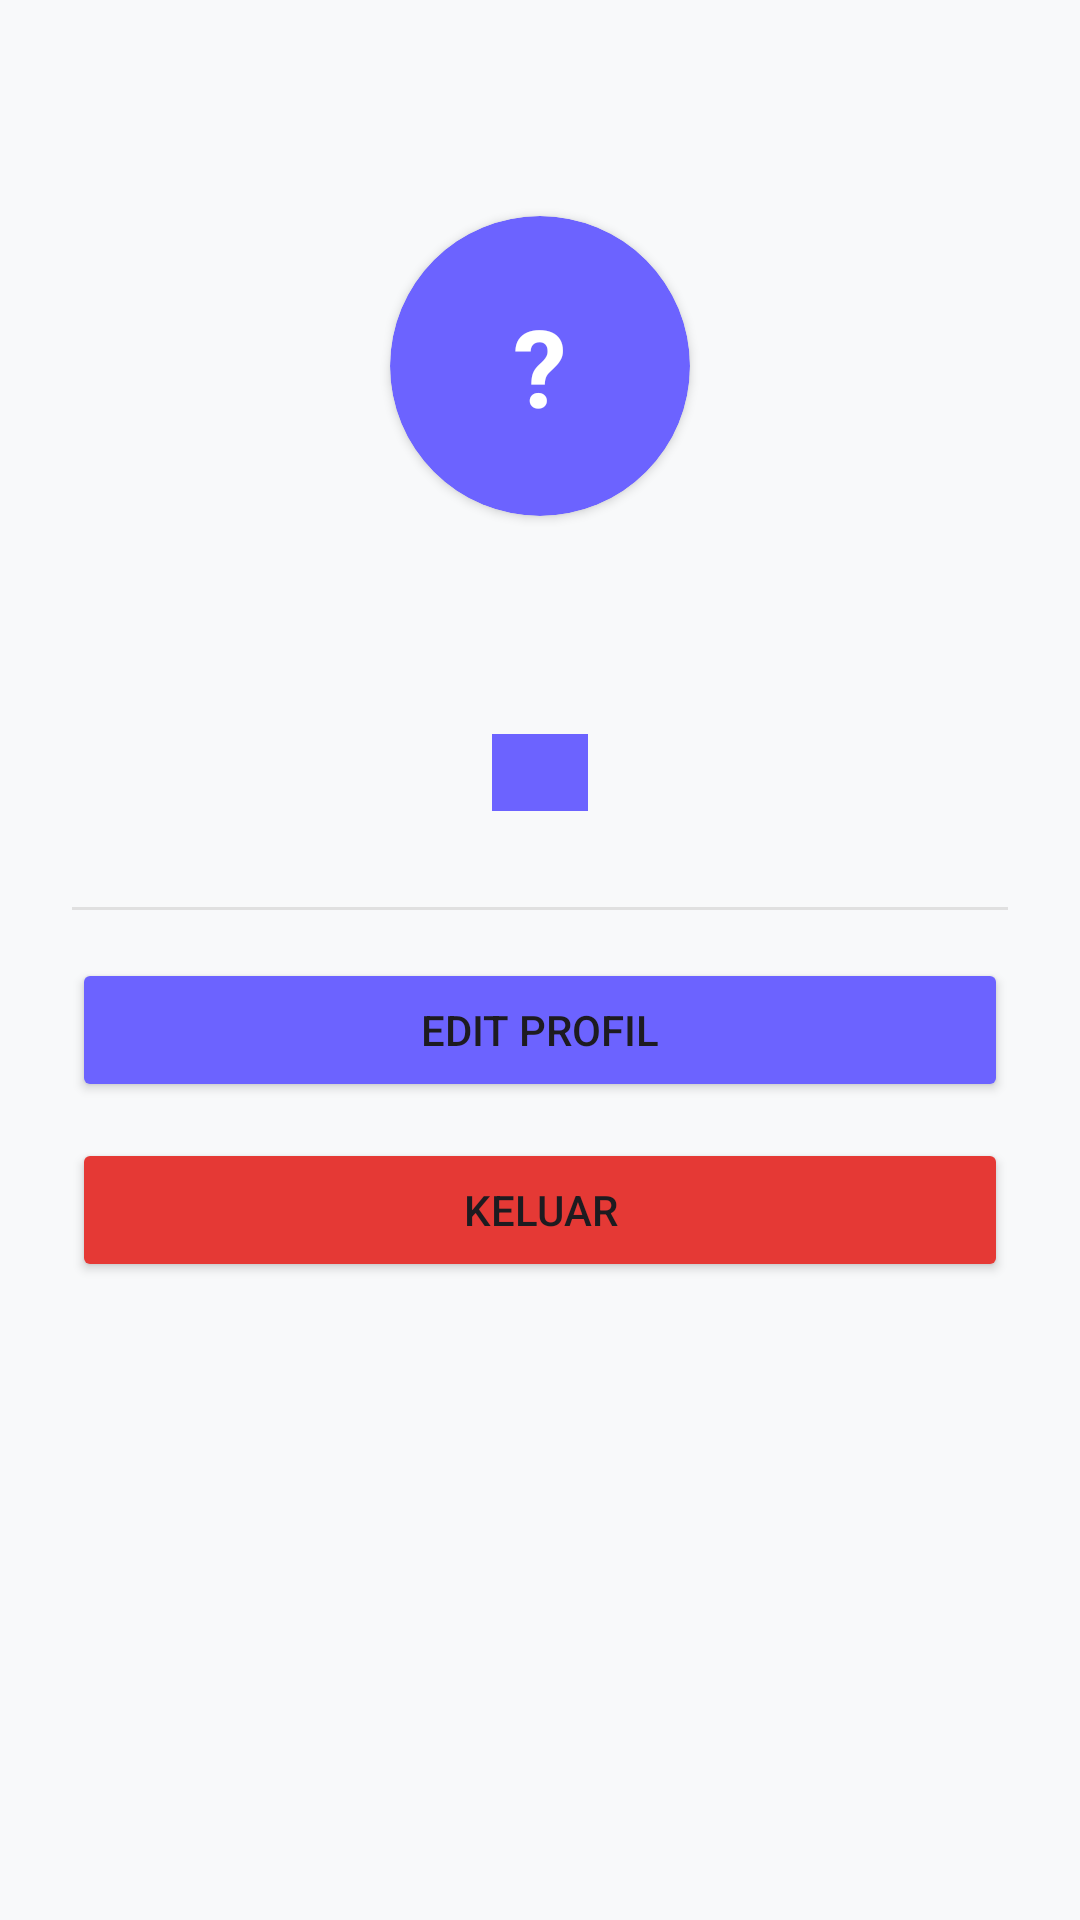

Reconstruct the res/layout file that produces this screen, plus the resources it refers to.
<!-- AndroidManifest.xml: application theme Theme.Synifo -->
<!-- res/layout/fragment_profile.xml -->
<?xml version="1.0" encoding="utf-8"?>
<FrameLayout xmlns:android="http://schemas.android.com/apk/res/android"
    xmlns:app="http://schemas.android.com/apk/res-auto"
    android:layout_width="match_parent"
    android:layout_height="match_parent"
    android:background="@color/japan_bg">

    <LinearLayout
        android:layout_width="match_parent"
        android:layout_height="match_parent"
        android:orientation="vertical"
        android:gravity="center_horizontal"
        android:padding="24dp">

        
        <androidx.cardview.widget.CardView
            android:layout_width="100dp"
            android:layout_height="100dp"
            android:layout_marginTop="48dp"
            app:cardCornerRadius="50dp"
            app:cardBackgroundColor="@color/synifo_purple">
            <TextView
                android:id="@+id/tvAvatarInitial"
                android:layout_width="match_parent"
                android:layout_height="match_parent"
                android:gravity="center"
                android:text="?"
                android:textSize="36sp"
                android:textStyle="bold"
                android:textColor="@color/white" />
        </androidx.cardview.widget.CardView>

        <TextView
            android:id="@+id/tvProfileUsername"
            android:layout_width="wrap_content"
            android:layout_height="wrap_content"
            android:layout_marginTop="16dp"
            android:text=""
            android:textSize="20sp"
            android:textStyle="bold"
            android:textColor="@color/japan_navy" />

        <TextView
            android:id="@+id/tvProfileSubtitle"
            android:layout_width="wrap_content"
            android:layout_height="wrap_content"
            android:layout_marginTop="4dp"
            android:text=""
            android:textSize="13sp"
            android:textColor="@color/japan_gray" />

        <TextView
            android:id="@+id/tvProfileRole"
            android:layout_width="wrap_content"
            android:layout_height="wrap_content"
            android:layout_marginTop="8dp"
            android:text=""
            android:textSize="13sp"
            android:textColor="@color/white"
            android:background="@color/synifo_purple"
            android:paddingStart="16dp"
            android:paddingEnd="16dp"
            android:paddingTop="4dp"
            android:paddingBottom="4dp" />

        <View
            android:layout_width="match_parent"
            android:layout_height="1dp"
            android:layout_marginTop="32dp"
            android:layout_marginBottom="16dp"
            android:background="#E0E0E0" />

        <Button
            android:id="@+id/btnEditProfil"
            android:layout_width="match_parent"
            android:layout_height="wrap_content"
            android:text="Edit Profil"
            android:backgroundTint="@color/synifo_purple" />

        <Button
            android:id="@+id/btnLogout"
            android:layout_width="match_parent"
            android:layout_height="wrap_content"
            android:layout_marginTop="12dp"
            android:text="Keluar"
            android:backgroundTint="#E53935" />

    </LinearLayout>

</FrameLayout>
<!-- resources referenced by this layout -->
<resources>
  <color name="japan_bg">#F8F9FA</color>
  <color name="japan_gray">#8D99AE</color>
  <color name="japan_navy">#2B2D42</color>
  <color name="synifo_purple">#6C63FF</color>
  <color name="white">#FFFFFFFF</color>
  <style name="Theme.Synifo" parent="Base.Theme.Synifo" />
  <style name="Base.Theme.Synifo" parent="Theme.Material3.DayNight.NoActionBar">
          
          
      </style>
</resources>
